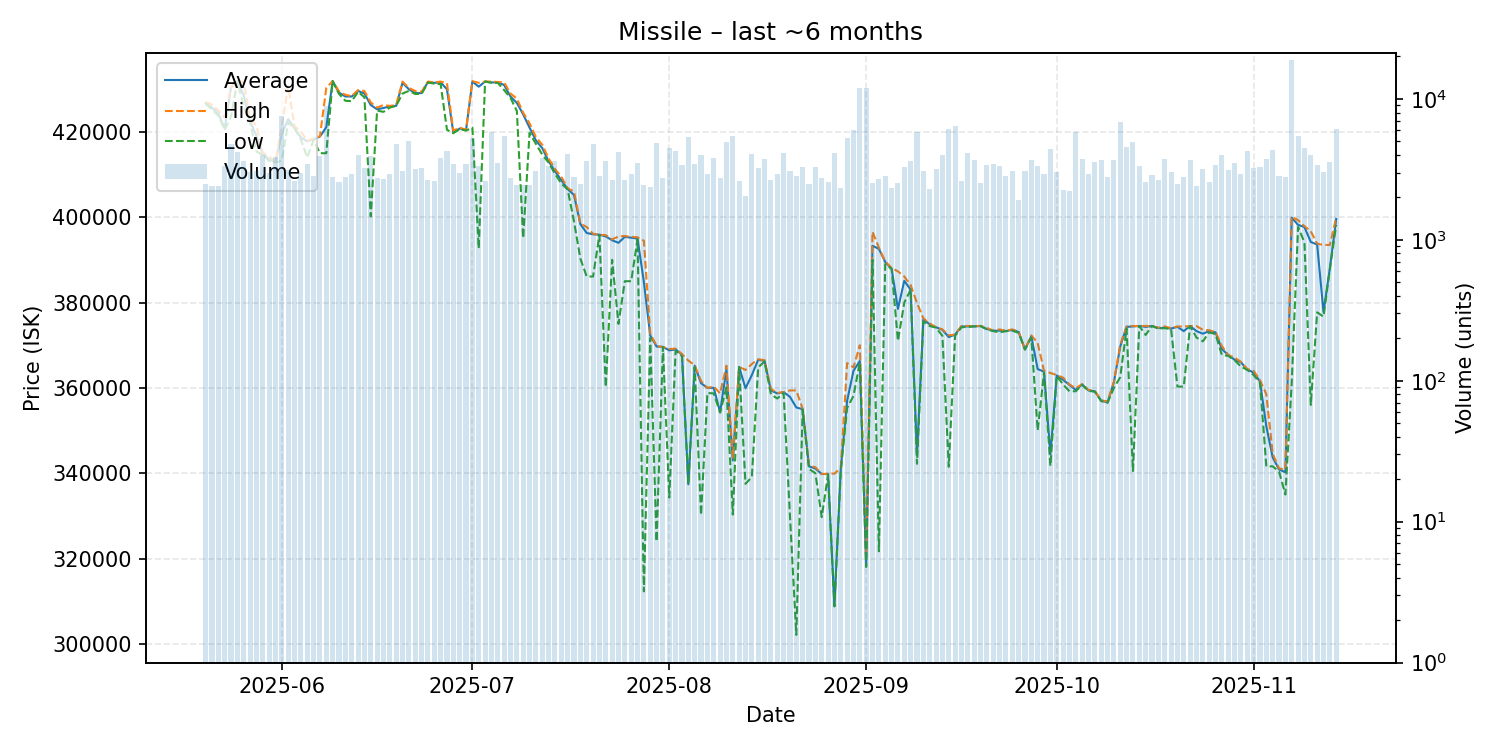

Values plotted in this chart, from the file beside it:
date, average, highest, lowest, order_count, volume
2025-05-20, 426700, 427000, 426600, 381, 2478
2025-05-21, 425700, 426400, 425200, 396, 2394
2025-05-22, 424350, 425000, 423800, 352, 2414
2025-05-23, 420800, 423300, 420500, 400, 3352
2025-05-24, 430400, 430600, 423600, 487, 4804
2025-05-25, 431900, 432000, 431800, 489, 4185
2025-05-26, 428600, 431700, 426000, 412, 3642
2025-05-27, 422400, 423000, 422300, 428, 3020
2025-05-28, 419100, 421500, 415400, 494, 3095
2025-05-29, 414900, 415100, 414600, 608, 4017
2025-05-30, 413500, 414200, 413200, 459, 3000
2025-05-31, 413000, 413100, 412800, 564, 3838
2025-06-01, 419500, 421600, 413300, 597, 7573
2025-06-02, 423000, 430700, 422200, 442, 3121
2025-06-03, 420900, 421300, 420800, 413, 2627
2025-06-04, 418700, 420100, 418200, 456, 2985
2025-06-05, 417800, 417900, 414000, 439, 3479
2025-06-06, 418300, 418400, 418100, 467, 2819
2025-06-07, 418900, 419000, 415000, 514, 3906
2025-06-08, 421100, 430300, 415000, 620, 8911
2025-06-09, 431900, 431900, 431900, 428, 2789
2025-06-10, 429200, 429500, 428900, 402, 2592
2025-06-11, 428300, 428700, 427300, 398, 2802
2025-06-12, 428300, 428400, 427200, 400, 2923
2025-06-13, 429600, 429800, 429400, 411, 4024
2025-06-14, 429000, 429600, 428100, 467, 3218
2025-06-15, 426300, 426900, 400200, 453, 3943
2025-06-16, 425300, 425700, 425000, 343, 2761
2025-06-17, 425600, 426300, 424700, 351, 2719
2025-06-18, 426000, 426100, 425700, 338, 2939
2025-06-19, 426100, 426300, 426100, 364, 4808
2025-06-20, 431500, 431800, 429000, 354, 3061
2025-06-21, 430000, 430300, 429600, 487, 5052
2025-06-22, 429100, 429600, 428900, 464, 3179
2025-06-23, 429100, 429400, 428900, 416, 3232
2025-06-24, 431700, 431800, 431600, 384, 2659
2025-06-25, 431500, 431600, 431300, 381, 2630
2025-06-26, 431600, 431800, 431200, 384, 3804
2025-06-27, 430000, 431400, 420500, 396, 4272
2025-06-28, 419800, 420300, 419700, 420, 3471
2025-06-29, 420800, 421000, 420700, 415, 2965
2025-06-30, 420400, 420500, 420300, 370, 3475
2025-07-01, 431800, 431900, 421000, 352, 5238
2025-07-02, 430600, 431500, 392700, 334, 3340
2025-07-03, 431800, 431800, 431800, 359, 2624
2025-07-04, 431600, 431800, 431500, 366, 5849
2025-07-05, 431600, 431700, 431500, 436, 3535
2025-07-06, 431000, 431600, 429800, 488, 5478
2025-07-07, 428300, 429000, 428000, 357, 2763
2025-07-08, 426800, 427800, 424900, 354, 2431
2025-07-09, 424100, 424500, 395100, 320, 2452
2025-07-10, 421000, 422000, 419800, 323, 2439
2025-07-11, 418000, 418800, 417200, 371, 3073
2025-07-12, 416200, 417000, 414700, 449, 3787
2025-07-13, 413100, 413800, 412800, 475, 3324
2025-07-14, 410800, 411300, 410200, 322, 3598
2025-07-15, 408700, 409500, 407900, 368, 2695
2025-07-16, 406600, 406800, 406500, 315, 4031
2025-07-17, 405200, 406000, 399000, 374, 2812
2025-07-18, 398400, 398500, 390300, 305, 2480
... 119 more rows
